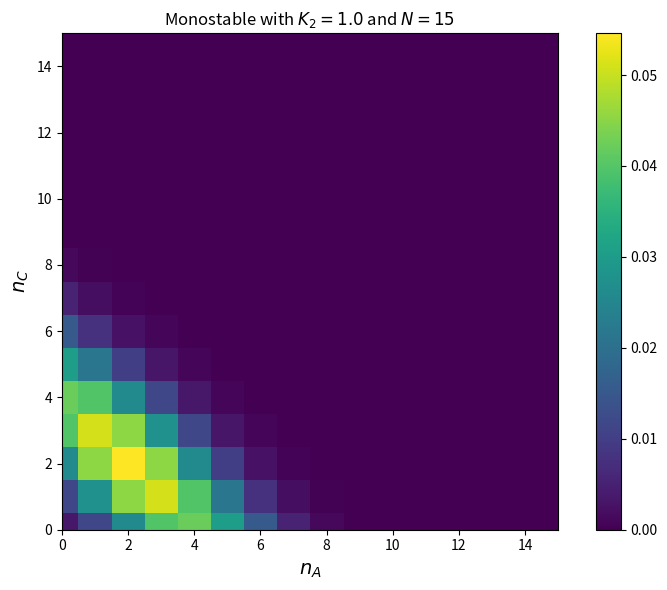

The script that saved this image:
#%%

import numpy as np
from numpy import linalg as LA
from scipy import linalg 
from scipy import integrate
import math
from scipy.stats import multivariate_normal
import matplotlib.pyplot as plt
from mpl_toolkits.mplot3d import Axes3D
import matplotlib.cm as cm
from scipy.optimize import fsolve

#%%
#----------------- Transition rates ----------------#
#---------------------------------------------------#
def pi_AA(xA,xB,xC):
    AA = 0.
    return AA

def pi_AB(xA,xB,xC):
    AB = K_4*v_2/(K_2*K_4 + K_4*xB + K_2*xC)
    return AB

def pi_AC(xA,xB,xC):
    AC = 0. # k*(N - n_A - n_B)/N
    return AC

def pi_BA(xA,xB,xC):
    BA = K_3*v_1/(K_1*K_3 + K_1*xB + K_3*xA)
    return BA

def pi_BB(xA,xB,xC):
    BB = 0.
    return BB

def pi_BC(xA,xB,xC):
    BC = K_2*v_4/(K_2*K_4 + K_4*xB + K_2*xC)
    return BC

def pi_CA(xA,xB,xC):
    CA = 0.  # k*n_A/N
    return CA

def pi_CB(xA,xB,xC):
    CB = K_1*v_3/(K_1*K_3 + K_1*xB + K_3*xA)
    return CB

def pi_CC(xA,xB,xC):
    CC = 0.
    return CC

#%%
#----------------- Global parameters ---------------#
#---------------------------------------------------#

N = 15
K_1 = K_4 = 0.1
K_2 = K_3 = 1.
v_1 = v_4 = 1.
v_3 = v_2 = 1.82

#%%
#------------------ Critical point -----------------#
#---------------------------------------------------#

#---- Numerical solution
def null_eigenvector_ns(vector):
    x,y,z = vector
    return [K_3*v_1*x/(K_1*K_3/N + K_1*y + K_3*x) - K_4*v_2*y/(K_2*K_4/N + K_4*y + K_2*z),
            K_2*v_4*z/(K_2*K_4/N + K_4*y + K_2*z) - K_1*v_3*y/(K_1*K_3/N + K_1*y + K_3*x),
            x + y + z - 1]

crit_ns = fsolve(null_eigenvector_ns, [0, 1, 0])

print(crit_ns)

#%%

def v2_threshold(k1,k2,v1,v2):
    lhs = v2 - v1*(1+k2)
    rhs = 2*k1*v2
    if lhs >= rhs or lhs <= -rhs:
        return True
    else:
        return False

#%%
#---- Exact solution
def null_eigenvector_eq():
    xB = 1/(1 + (K_1*v_2*2/(K_2*v_1)))
    xA = xC = (1-xB)/2
    return xA, xB, xC


def null_eigenvector_neq():
    xB = K_2*v_1/(v_2 - v_1)

    B = - (v_2 - v_1*(1 + K_2))/(v_2 - v_1)
    #C = (v_2*K_1*K_1*(1 + v_1/(v_2 - v_1)))/(v_2 - v_1)
    C = (v_2*K_1*K_1*v_2)/((v_2 - v_1)**2)

    xA_1 = (-B + math.sqrt(B**2 - 4*C))/(2)
    xA_2 = (-B - math.sqrt(B**2 - 4*C))/(2)

    if (xA_1 < 0) or (xA_1 > 1):
        print("A problem occured, xA_1: {}".format(xA_1))

    if (xA_2 < 0) or (xA_2 > 1):
        print("A problem occured, xA_2: {}".format(xA_2))
    
    xC_1 = 1 - xA_1 - xB
    xC_2 = 1 - xA_2 - xB
    
    return xA_1, xB, xC_1, xA_2, xC_2


xA_star, xB_star, xC_star = null_eigenvector_eq()

#%%
print("The critical point is:\t ({:.3f}, {:.3f}, {:.3f})".format(xA_star,xB_star,xC_star))
if np.allclose(crit_ns, [xA_star, xB_star, xC_star]):
    print("The analytic solution is close to the numerical one.")


# %%
#---------------- Derivatives of L -----------------#
#---------------------------------------------------#

den_A = (K_1*K_2 + K_1*xB_star + K_2*xA_star)
den_C = (K_1*K_2 + K_1*xB_star + K_2*xC_star)

pi_BA_der_A = -((K_2**2)*v_1)/(den_A**2)
pi_BA_der_B = -(K_1*K_2*v_1)/(den_A**2)
pi_BA_der_C = 0.

pi_AB_der_A = 0.
pi_AB_der_B = -((K_1**2)*v_2)/(den_C**2)
pi_AB_der_C = -(K_1*K_2*v_2)/(den_C**2)

pi_CB_der_A = -(K_1*K_2*v_2)/(den_A**2)
pi_CB_der_B = -((K_1**2)*v_2)/(den_A**2)
pi_CB_der_C = 0.

pi_BC_der_A = 0.
pi_BC_der_B = -(K_1*K_2*v_1)/(den_C**2)
pi_BC_der_C = -((K_2**2)*v_1)/(den_C**2)

pi_AC_der_A = pi_AC_der_B = pi_AC_der_C = 0.

pi_CA_der_A = pi_CA_der_B = pi_CA_der_C = 0.

#%%
#------------ Elements of L and L_bar --------------#
#---------------------------------------------------#

L_AA_bar =  (pi_BA_der_A + pi_CA_der_A)*xA_star - pi_AB_der_A*xB_star - pi_AC_der_A*xC_star
L_BA_bar = -pi_BA_der_A*xA_star + (pi_AB_der_A + pi_CB_der_A)*xB_star - pi_BC_der_A*xC_star
L_CA_bar = -pi_CA_der_A*xA_star - pi_CB_der_A*xB_star + (pi_AC_der_A + pi_BC_der_A)*xC_star 

L_AB_bar =  (pi_BA_der_B + pi_CA_der_B)*xA_star - pi_AB_der_B*xB_star - pi_AC_der_B*xC_star
L_BB_bar = -pi_BA_der_B*xA_star + (pi_AB_der_B + pi_CB_der_B)*xB_star - pi_BC_der_B*xC_star
L_CB_bar = -pi_CA_der_B*xA_star - pi_CB_der_B*xB_star + (pi_AC_der_B + pi_BC_der_B)*xC_star 

L_AC_bar =  (pi_BA_der_C + pi_CA_der_C)*xA_star - pi_AB_der_C*xB_star - pi_AC_der_C*xC_star
L_BC_bar = -pi_BA_der_C*xA_star + (pi_AB_der_C + pi_CB_der_C)*xB_star - pi_BC_der_C*xC_star
L_CC_bar = -pi_CA_der_C*xA_star - pi_CB_der_C*xB_star + (pi_AC_der_C + pi_BC_der_C)*xC_star 

pi_BA_star = pi_BA(xA_star, xB_star, xC_star)
pi_CA_star = pi_CA(xA_star, xB_star, xC_star)
pi_AB_star = pi_AB(xA_star, xB_star, xC_star)
pi_CB_star = pi_CB(xA_star, xB_star, xC_star)
pi_AC_star = pi_AC(xA_star, xB_star, xC_star)
pi_BC_star = pi_BC(xA_star, xB_star, xC_star)

#%%
#------------------- Drift matrix ------------------#
#---------------------------------------------------#

L = np.array([[  pi_BA_star + pi_CA_star, - pi_AB_star,              - pi_AC_star],
              [- pi_BA_star,                pi_AB_star + pi_CB_star, - pi_BC_star],     
              [- pi_CA_star,              - pi_CB_star,                pi_AC_star+pi_BC_star]])

L_bar = np.array([[L_AA_bar, L_AB_bar, L_AC_bar],
                  [L_BA_bar, L_BB_bar, L_BC_bar],     
                  [L_CA_bar, L_CB_bar, L_CC_bar]])

A = L + L_bar

#%%
#----------------- Diffusion matrix ----------------#
#---------------------------------------------------#

D_AA =   pi_BA_star*xA_star + pi_AB_star*xB_star + pi_CA_star*xA_star + pi_AC_star*xC_star
D_BA = - pi_BA_star*xA_star - pi_AB_star*xB_star
D_CA = - pi_CA_star*xA_star - pi_AC_star*xC_star

D_BB =   pi_BA_star*xA_star + pi_AB_star*xB_star + pi_CB_star*xB_star + pi_BC_star*xC_star
D_AB = - pi_BA_star*xA_star - pi_AB_star*xB_star
D_CB = - pi_CB_star*xB_star - pi_BC_star*xC_star

D_CC =   pi_AC_star*xC_star + pi_CA_star*xA_star + pi_CB_star*xB_star + pi_BC_star*xC_star
D_AC = - pi_AC_star*xC_star - pi_CA_star*xA_star
D_BC = - pi_CB_star*xB_star - pi_BC_star*xC_star

D = np.array([[ D_AA, D_AB, D_AC],
              [ D_BA, D_BB, D_BC],
              [ D_CA, D_CB, D_CC]])

D = D/N

#%%
#------------------ First moment -------------------#
#---------------------------------------------------#

delta_xA_star = 0
delta_xB_star = 0
delta_xC_star = 0

#%%
#------------------ Second moment ------------------#
#---------------------------------------------------#

precision = 1e-14        #add offset to avoid negative (close to zero) eigenvalues

sigma = linalg.solve_continuous_lyapunov(A + precision*np.eye(*A.shape), D + precision*np.eye(*D.shape))  

if np.allclose(A.dot(sigma) + sigma.dot(A.T), D):
    print("The covariance matrix solves the Lyapunov equation.")

if np.all(LA.eigvals(sigma)>=0):
    print("The covariance matrix is positive semidefinite.")


# %%
#---------------- Gaussian solution ----------------#
#---------------------------------------------------#

def solution():
    Z = -np.zeros((N+1, N+1))
    for i in np.arange(N+1):
        for j in np.arange(N+1-i):
            assert(i+j <= N)
            #Z[i,j] =  multivariate_normal.pdf([i/N,j/N,1-i/N-j/N], mean=[xA_star,xB_star,xC_star], cov=sigma)
            Z[i,j] =  multivariate_normal.pdf([i/N,1-i/N-j/N,j/N], mean=[xA_star,xB_star,xC_star], cov=sigma)
    return Z/Z.sum()

Z = np.abs(solution())

# %%
#--------------- Save pic and file -----------------#
#---------------------------------------------------#

namefile = str(N)
if K_2 < K_1:
    namefile = 'LNA_results/bistable/' + namefile
    namefile += '_bistable'
else:
    namefile = 'LNA_results/monostable/' + namefile
    namefile += '_monostable'
#np.savetxt(namefile+'.txt', Z)

#%%
#------------------ Visualization ------------------#
#---------------------------------------------------#

if False:
    low_xA = int(N*xA_star)-50
    if low_xA < 0:
        low_xA = 0
    high_xA = int(N*xA_star)+51
    if high_xA > N:
        high_xA = N
    low_xB = int(N*xB_star)-50
    if low_xB < 0:
        low_xB = 0
    high_xB = int(N*xB_star)+51
    if high_xB > N:
        high_xB = N
else:
    low_xA = 0
    high_xA = N
    low_xB = 0
    high_xB = N

fig = plt.figure(figsize=(8,6))
plt.imshow(Z.T/Z.sum(),origin='lower',interpolation='nearest')
plt.colorbar()
if K_2 > K_1:
    plt.title(u"Monostable with $K_2 = {}$ and $N = {}$".format(K_2,N))
else:
    plt.title(u"Bistable with $K_2 = {}$ and $N = {}$".format(K_2,N))
plt.xlim(low_xA,high_xA)
plt.ylim(low_xB,high_xB)
plt.xlabel("$n_A$",size=14)
plt.ylabel("$n_C$",size=14)
plt.tight_layout()
plt.show()
#plt.savefig('LNA_monostable.png', dpi=300, facecolor='white', transparent=False)
#plt.savefig(namefile+'.png', dpi=300, facecolor='white', transparent=False)

# %%
